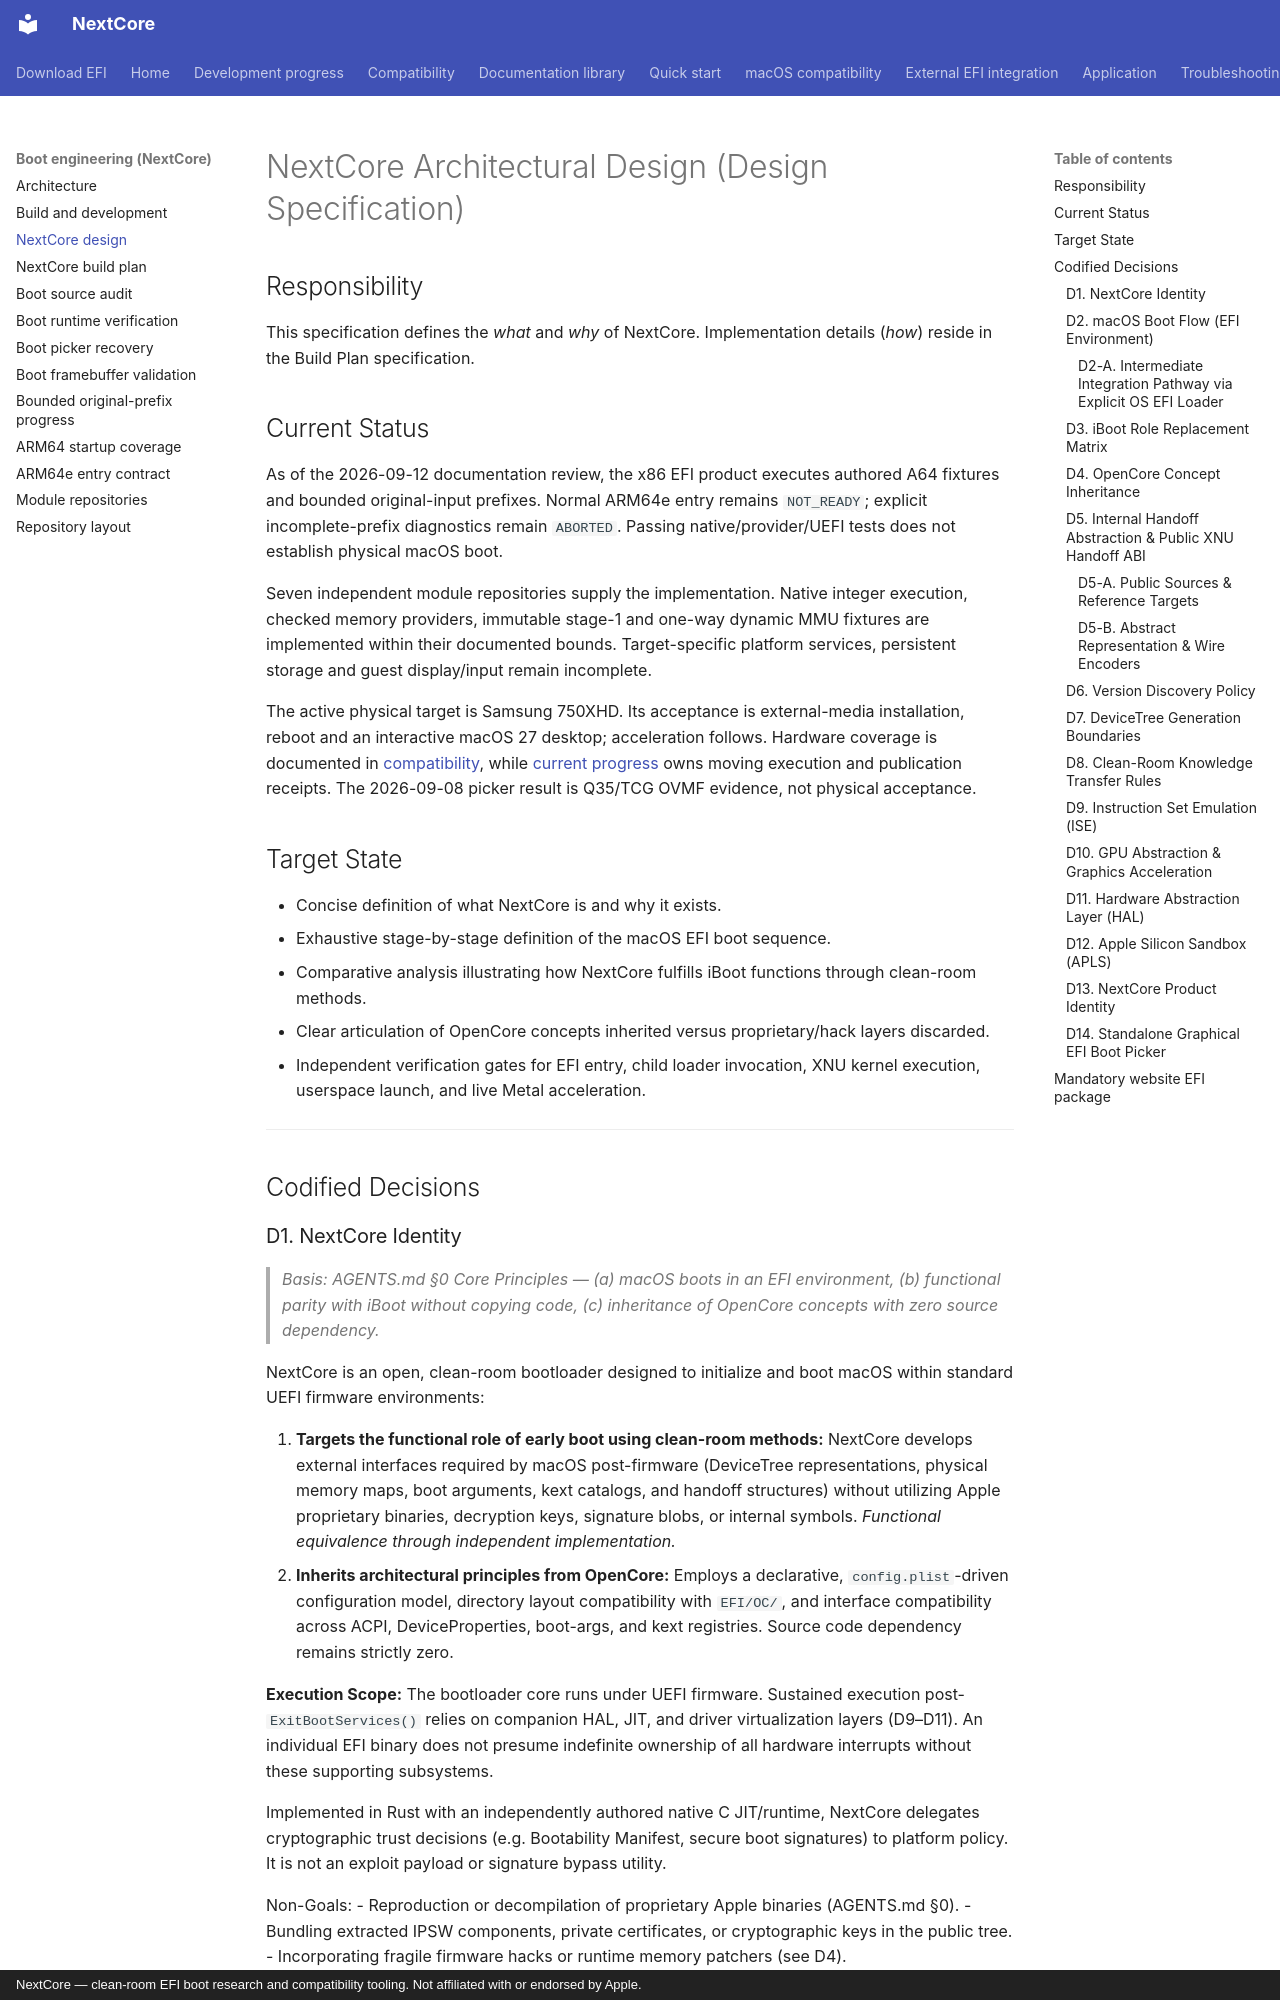

repository: 26x86/26x86 · page: NEXTCORE_DESIGN/index.html · generator: mkdocs · copyright: NextCore — clean-room EFI boot research and compatibility tooling. Not affiliated with or endorsed by Apple.

# NextCore Architectural Design (Design Specification)

## Responsibility

This specification defines the *what* and *why* of NextCore. Implementation details (*how*) reside in the Build Plan specification.

## Current Status

As of the 2026-09-12 documentation review, the x86 EFI product executes authored
A64 fixtures and bounded original-input prefixes. Normal ARM64e entry remains
`NOT_READY`; explicit incomplete-prefix diagnostics remain `ABORTED`. Passing
native/provider/UEFI tests does not establish physical macOS boot.

Seven independent module repositories supply the implementation. Native integer
execution, checked memory providers, immutable stage-1 and one-way dynamic MMU
fixtures are implemented within their documented bounds. Target-specific platform
services, persistent storage and guest display/input remain incomplete.

The active physical target is Samsung 750XHD. Its acceptance is external-media
installation, reboot and an interactive macOS 27 desktop; acceleration follows.
Hardware coverage is documented in [compatibility](compatibility.md), while
[current progress](progress.md) owns moving execution and publication receipts.
The 2026-09-08 picker result is Q35/TCG OVMF evidence, not physical acceptance.

## Target State

- Concise definition of what NextCore is and why it exists.
- Exhaustive stage-by-stage definition of the macOS EFI boot sequence.
- Comparative analysis illustrating how NextCore fulfills iBoot functions through clean-room methods.
- Clear articulation of OpenCore concepts inherited versus proprietary/hack layers discarded.
- Independent verification gates for EFI entry, child loader invocation, XNU kernel execution, userspace launch, and live Metal acceleration.

---

## Codified Decisions

### D1. NextCore Identity

> *Basis: AGENTS.md §0 Core Principles — (a) macOS boots in an EFI environment, (b) functional parity with iBoot without copying code, (c) inheritance of OpenCore concepts with zero source dependency.*

NextCore is an open, clean-room bootloader designed to initialize and boot macOS within standard UEFI firmware environments:

1. **Targets the functional role of early boot using clean-room methods:** NextCore develops external interfaces required by macOS post-firmware (DeviceTree representations, physical memory maps, boot arguments, kext catalogs, and handoff structures) without utilizing Apple proprietary binaries, decryption keys, signature blobs, or internal symbols. *Functional equivalence through independent implementation.*
2. **Inherits architectural principles from OpenCore:** Employs a declarative, `config.plist`-driven configuration model, directory layout compatibility with `EFI/OC/`, and interface compatibility across ACPI, DeviceProperties, boot-args, and kext registries. Source code dependency remains strictly zero.

**Execution Scope:** The bootloader core runs under UEFI firmware. Sustained execution post-`ExitBootServices()` relies on companion HAL, JIT, and driver virtualization layers (D9–D11). An individual EFI binary does not presume indefinite ownership of all hardware interrupts without these supporting subsystems.

Implemented in Rust with an independently authored native C JIT/runtime, NextCore delegates cryptographic trust decisions (e.g. Bootability Manifest, secure boot signatures) to platform policy. It is not an exploit payload or signature bypass utility.

Non-Goals:
- Reproduction or decompilation of proprietary Apple binaries (AGENTS.md §0).
- Bundling extracted IPSW components, private certificates, or cryptographic keys in the public tree.
- Incorporating fragile firmware hacks or runtime memory patchers (see D4).

Target Audience: Operators seeking an open, maintainable, clean-room EFI boot pathway for macOS on modern and legacy x86 hardware.
